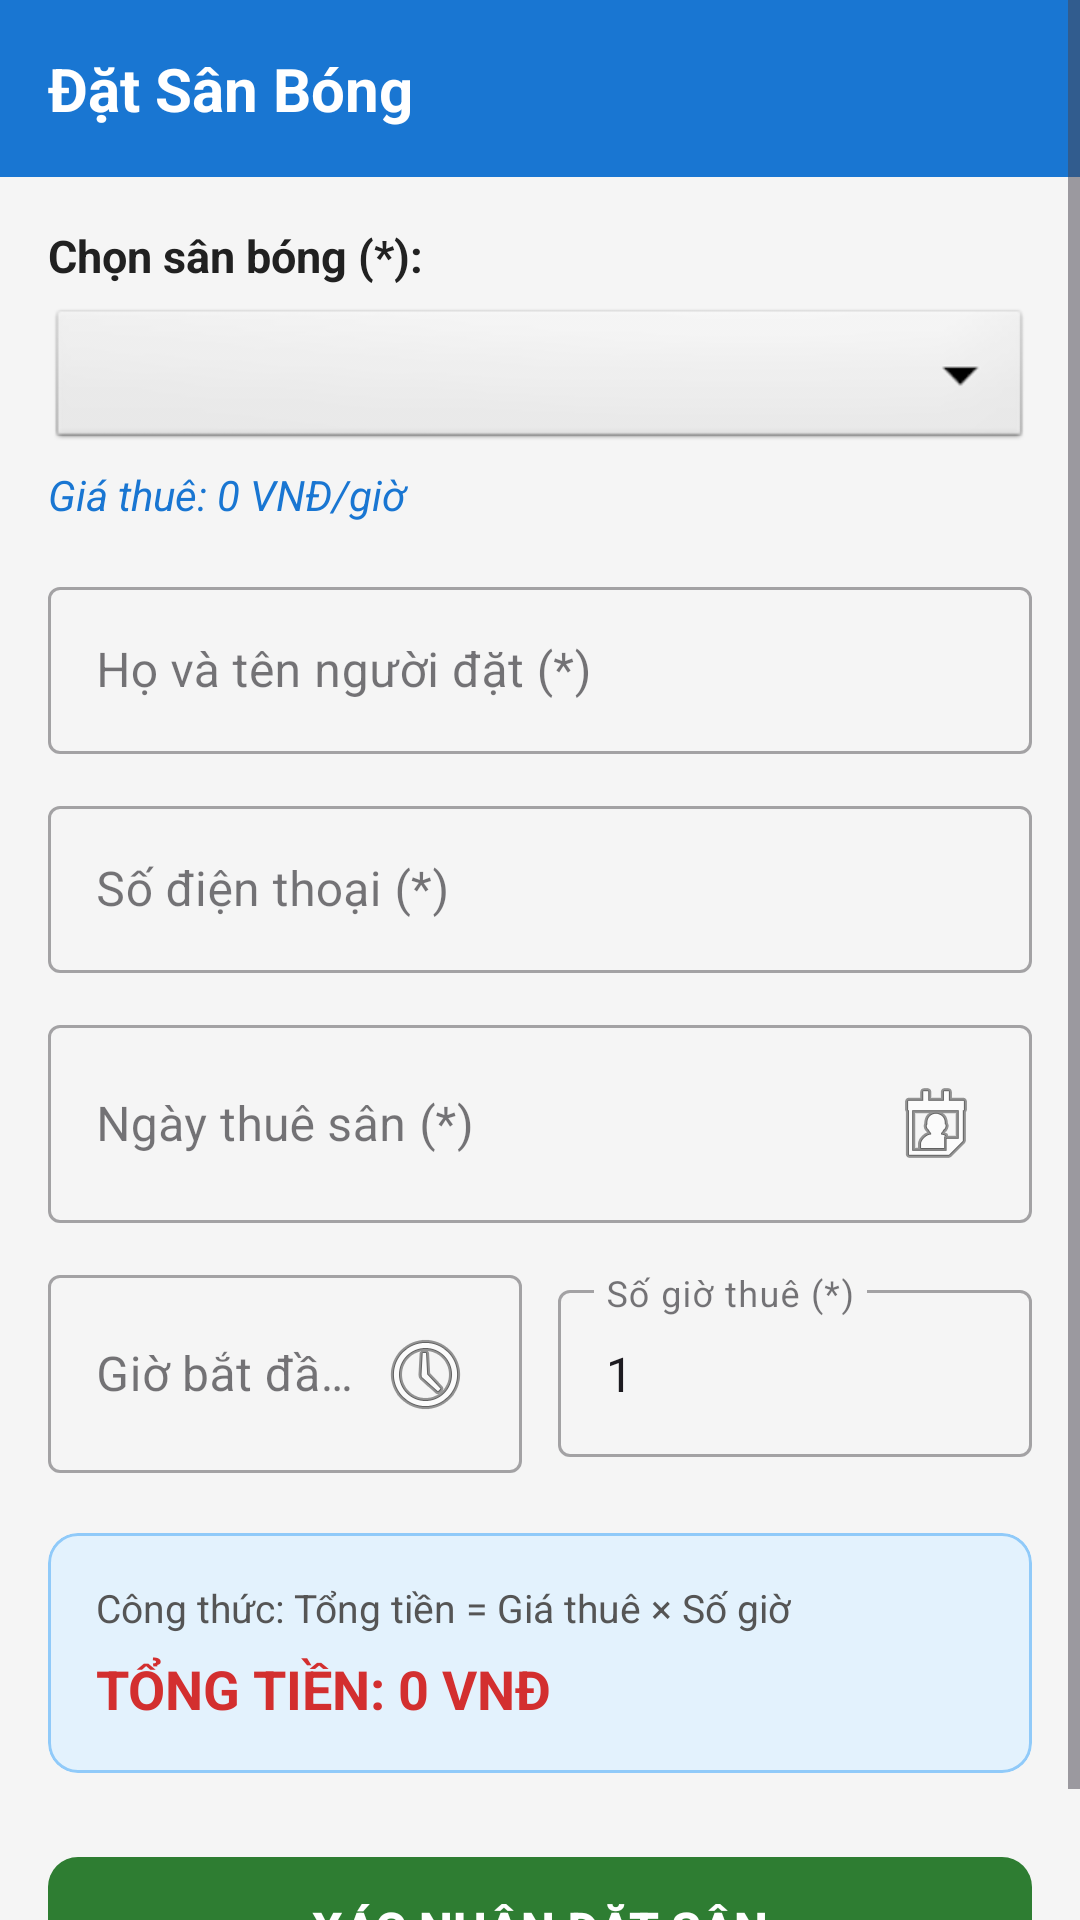

Produce the Android XML layout that renders to this screen, including the resource entries it uses.
<!-- AndroidManifest.xml: application theme Theme.Quan_Ly_Thue_San_Bong -->
<!-- res/layout/fragment_dat_san.xml -->
<?xml version="1.0" encoding="utf-8"?>
<ScrollView xmlns:android="http://schemas.android.com/apk/res/android"
    xmlns:app="http://schemas.android.com/apk/res-auto"
    android:layout_width="match_parent"
    android:layout_height="match_parent"
    android:background="#F5F5F5"
    android:fillViewport="true">

    <LinearLayout
        android:layout_width="match_parent"
        android:layout_height="wrap_content"
        android:orientation="vertical">

        <TextView
            android:layout_width="match_parent"
            android:layout_height="wrap_content"
            android:background="#1976D2"
            android:padding="16dp"
            android:text="Đặt Sân Bóng"
            android:textColor="#FFFFFF"
            android:textSize="20sp"
            android:textStyle="bold" />

        <LinearLayout
            android:layout_width="match_parent"
            android:layout_height="wrap_content"
            android:orientation="vertical"
            android:padding="16dp">

            <TextView
                android:layout_width="wrap_content"
                android:layout_height="wrap_content"
                android:text="Chọn sân bóng (*):"
                android:textColor="#212121"
                android:textSize="15sp"
                android:textStyle="bold" />

            <Spinner
                android:id="@+id/spSanBong"
                android:layout_width="match_parent"
                android:layout_height="50dp"
                android:layout_marginTop="6dp"
                android:background="@android:drawable/btn_dropdown"
                android:paddingHorizontal="8dp" />

            <TextView
                android:id="@+id/tvGiaGoiY"
                android:layout_width="match_parent"
                android:layout_height="wrap_content"
                android:layout_marginTop="4dp"
                android:text="Giá thuê: 0 VNĐ/giờ"
                android:textColor="#1976D2"
                android:textSize="14sp"
                android:textStyle="italic" />

            <com.google.android.material.textfield.TextInputLayout
                style="@style/Widget.MaterialComponents.TextInputLayout.OutlinedBox"
                android:layout_width="match_parent"
                android:layout_height="wrap_content"
                android:layout_marginTop="16dp"
                android:hint="Họ và tên người đặt (*)">

                <com.google.android.material.textfield.TextInputEditText
                    android:id="@+id/etHoTen"
                    android:layout_width="match_parent"
                    android:layout_height="wrap_content"
                    android:inputType="textPersonName" />
            </com.google.android.material.textfield.TextInputLayout>

            <com.google.android.material.textfield.TextInputLayout
                style="@style/Widget.MaterialComponents.TextInputLayout.OutlinedBox"
                android:layout_width="match_parent"
                android:layout_height="wrap_content"
                android:layout_marginTop="12dp"
                android:hint="Số điện thoại (*)">

                <com.google.android.material.textfield.TextInputEditText
                    android:id="@+id/etSoDienThoai"
                    android:layout_width="match_parent"
                    android:layout_height="wrap_content"
                    android:inputType="phone" />
            </com.google.android.material.textfield.TextInputLayout>

            <com.google.android.material.textfield.TextInputLayout
                style="@style/Widget.MaterialComponents.TextInputLayout.OutlinedBox"
                android:layout_width="match_parent"
                android:layout_height="wrap_content"
                android:layout_marginTop="12dp"
                android:hint="Ngày thuê sân (*)">

                <com.google.android.material.textfield.TextInputEditText
                    android:id="@+id/etNgayThue"
                    android:layout_width="match_parent"
                    android:layout_height="wrap_content"
                    android:focusable="false"
                    android:clickable="true"
                    android:drawableEnd="@android:drawable/ic_menu_my_calendar"
                    android:inputType="none" />
            </com.google.android.material.textfield.TextInputLayout>

            <LinearLayout
                android:layout_width="match_parent"
                android:layout_height="wrap_content"
                android:layout_marginTop="12dp"
                android:orientation="horizontal">

                <com.google.android.material.textfield.TextInputLayout
                    style="@style/Widget.MaterialComponents.TextInputLayout.OutlinedBox"
                    android:layout_width="0dp"
                    android:layout_height="wrap_content"
                    android:layout_weight="1"
                    android:layout_marginEnd="6dp"
                    android:hint="Giờ bắt đầu (*)">

                    <com.google.android.material.textfield.TextInputEditText
                        android:id="@+id/etGioBatDau"
                        android:layout_width="match_parent"
                        android:layout_height="wrap_content"
                        android:focusable="false"
                        android:clickable="true"
                        android:drawableEnd="@android:drawable/ic_menu_recent_history"
                        android:inputType="none" />
                </com.google.android.material.textfield.TextInputLayout>

                <com.google.android.material.textfield.TextInputLayout
                    style="@style/Widget.MaterialComponents.TextInputLayout.OutlinedBox"
                    android:layout_width="0dp"
                    android:layout_height="wrap_content"
                    android:layout_weight="1"
                    android:layout_marginStart="6dp"
                    android:hint="Số giờ thuê (*)">

                    <com.google.android.material.textfield.TextInputEditText
                        android:id="@+id/etSoGioThue"
                        android:layout_width="match_parent"
                        android:layout_height="wrap_content"
                        android:inputType="number"
                        android:text="1" />
                </com.google.android.material.textfield.TextInputLayout>

            </LinearLayout>

            <com.google.android.material.card.MaterialCardView
                android:layout_width="match_parent"
                android:layout_height="wrap_content"
                android:layout_marginTop="20dp"
                app:cardBackgroundColor="#E3F2FD"
                app:cardCornerRadius="10dp"
                app:strokeColor="#90CAF9"
                app:strokeWidth="1dp">

                <LinearLayout
                    android:layout_width="match_parent"
                    android:layout_height="wrap_content"
                    android:orientation="vertical"
                    android:padding="16dp">

                    <TextView
                        android:layout_width="match_parent"
                        android:layout_height="wrap_content"
                        android:text="Công thức: Tổng tiền = Giá thuê × Số giờ"
                        android:textColor="#555555"
                        android:textSize="13sp" />

                    <TextView
                        android:id="@+id/tvTongTienCalculate"
                        android:layout_width="match_parent"
                        android:layout_height="wrap_content"
                        android:layout_marginTop="6dp"
                        android:text="TỔNG TIỀN: 0 VNĐ"
                        android:textColor="#D32F2F"
                        android:textSize="18sp"
                        android:textStyle="bold" />
                </LinearLayout>
            </com.google.android.material.card.MaterialCardView>

            <com.google.android.material.button.MaterialButton
                android:id="@+id/btnSubmitDatSan"
                android:layout_width="match_parent"
                android:layout_height="56dp"
                android:layout_marginTop="24dp"
                android:text="XÁC NHẬN ĐẶT SÂN"
                android:textSize="16sp"
                android:textStyle="bold"
                app:backgroundTint="#2E7D32"
                app:cornerRadius="10dp" />

        </LinearLayout>
    </LinearLayout>

</ScrollView>
<!-- resources referenced by this layout -->
<resources>
  <style name="Theme.Quan_Ly_Thue_San_Bong" parent="Base.Theme.Quan_Ly_Thue_San_Bong" />
  <style name="Base.Theme.Quan_Ly_Thue_San_Bong" parent="Theme.Material3.DayNight.NoActionBar">
          
          
      </style>
</resources>
